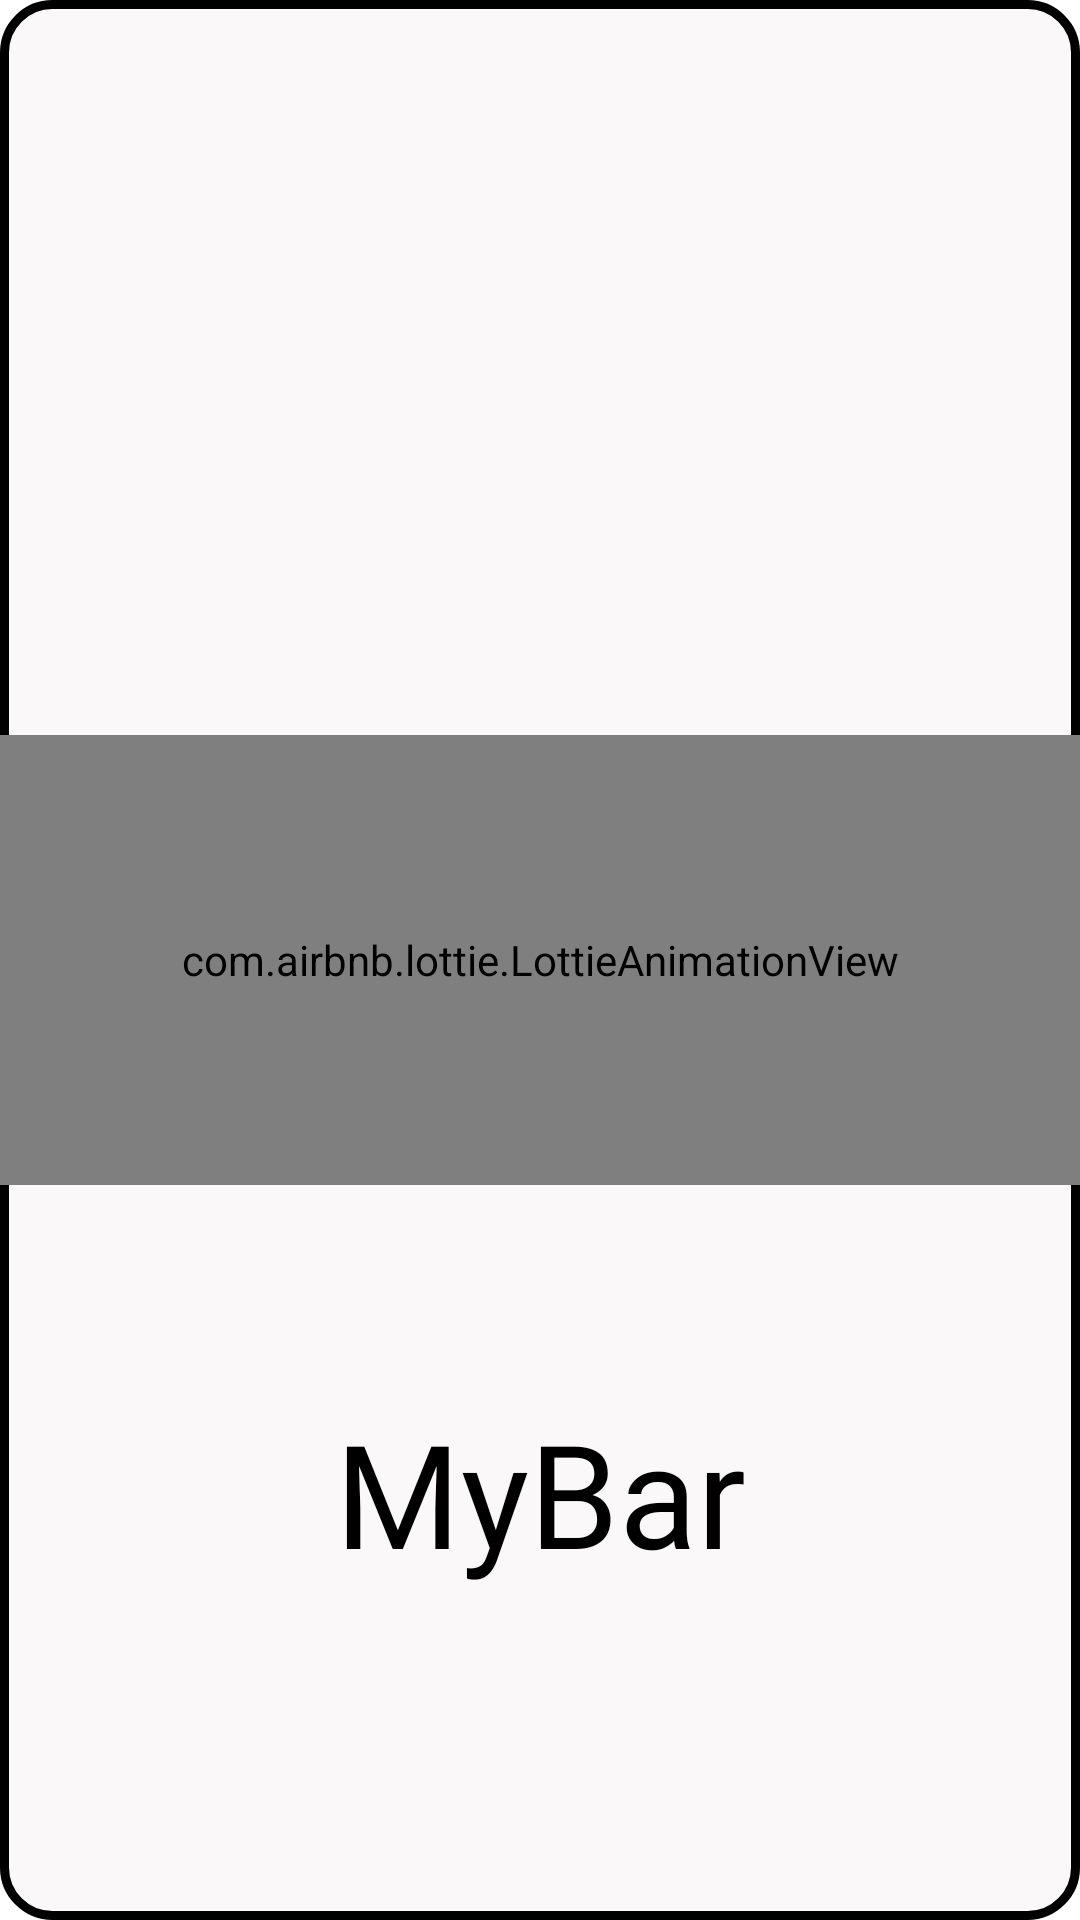

Produce the Android XML layout that renders to this screen, including the resource entries it uses.
<!-- AndroidManifest.xml: application theme Theme.MyBar -->
<!-- res/layout/activity_splash_screen.xml -->
<?xml version="1.0" encoding="utf-8"?>
<androidx.constraintlayout.widget.ConstraintLayout xmlns:android="http://schemas.android.com/apk/res/android"
    xmlns:app="http://schemas.android.com/apk/res-auto"
    xmlns:tools="http://schemas.android.com/tools"
    android:layout_width="match_parent"
    android:background="@drawable/layout_button_login"
    android:layout_height="match_parent"
    tools:context=".SplashScreen">

    <com.airbnb.lottie.LottieAnimationView
        android:id="@+id/animationView"
        android:layout_width="match_parent"
        android:layout_height="150dp"
        app:layout_constraintBottom_toBottomOf="parent"
        app:layout_constraintEnd_toEndOf="parent"
        app:layout_constraintStart_toStartOf="parent"
        app:layout_constraintTop_toTopOf="parent"
        app:lottie_autoPlay="true"
        app:lottie_loop="true"
        app:lottie_rawRes="@raw/locationmark" />

    <TextView
        android:id="@+id/tvWelcome"
        android:layout_width="match_parent"
        android:layout_height="wrap_content"
        android:layout_marginBottom="40dp"
        android:fontFamily="@font/aclonica"
        android:gravity="center"
        android:text="@string/app_name"
        android:textColor="#000000"
        android:textSize="48sp"
        app:layout_constraintBottom_toBottomOf="parent"
        app:layout_constraintEnd_toEndOf="parent"
        app:layout_constraintHorizontal_bias="1.0"
        app:layout_constraintStart_toStartOf="parent"
        app:layout_constraintTop_toBottomOf="@+id/animationView" />

</androidx.constraintlayout.widget.ConstraintLayout>
<!-- resources referenced by this layout -->
<resources>
  <!-- drawable layout_button_login (drawable) -->
  <?xml version="1.0" encoding="utf-8"?>
  <shape xmlns:android="http://schemas.android.com/apk/res/android">
  
      <stroke
          android:width="3dp"
          android:color="@color/black"/>
      <corners android:radius="16dp"/>
      <solid android:color="#FAF8F8"/>
  
  </shape>
  <string name="app_name">MyBar</string>
  <style name="Theme.MyBar" parent="Theme.MaterialComponents.DayNight.NoActionBar">
          
          <item name="colorPrimary">@color/purple_500</item>
          <item name="colorPrimaryVariant">@color/purple_700</item>
          <item name="colorOnPrimary">@color/white</item>
          
          <item name="colorSecondary">@color/teal_200</item>
          <item name="colorSecondaryVariant">@color/teal_700</item>
          <item name="colorOnSecondary">@color/black</item>
          
          <item name="android:statusBarColor" tools:targetApi="l">?attr/colorPrimaryVariant</item>
          
      </style>
  <color name="black">#FF000000</color>
  <color name="purple_500">#7CB8BF</color>
  <color name="purple_700">#FF3700B3</color>
  <color name="white">#FFFFFFFF</color>
  <color name="teal_200">#FF03DAC5</color>
  <color name="teal_700">#FF018786</color>
</resources>
